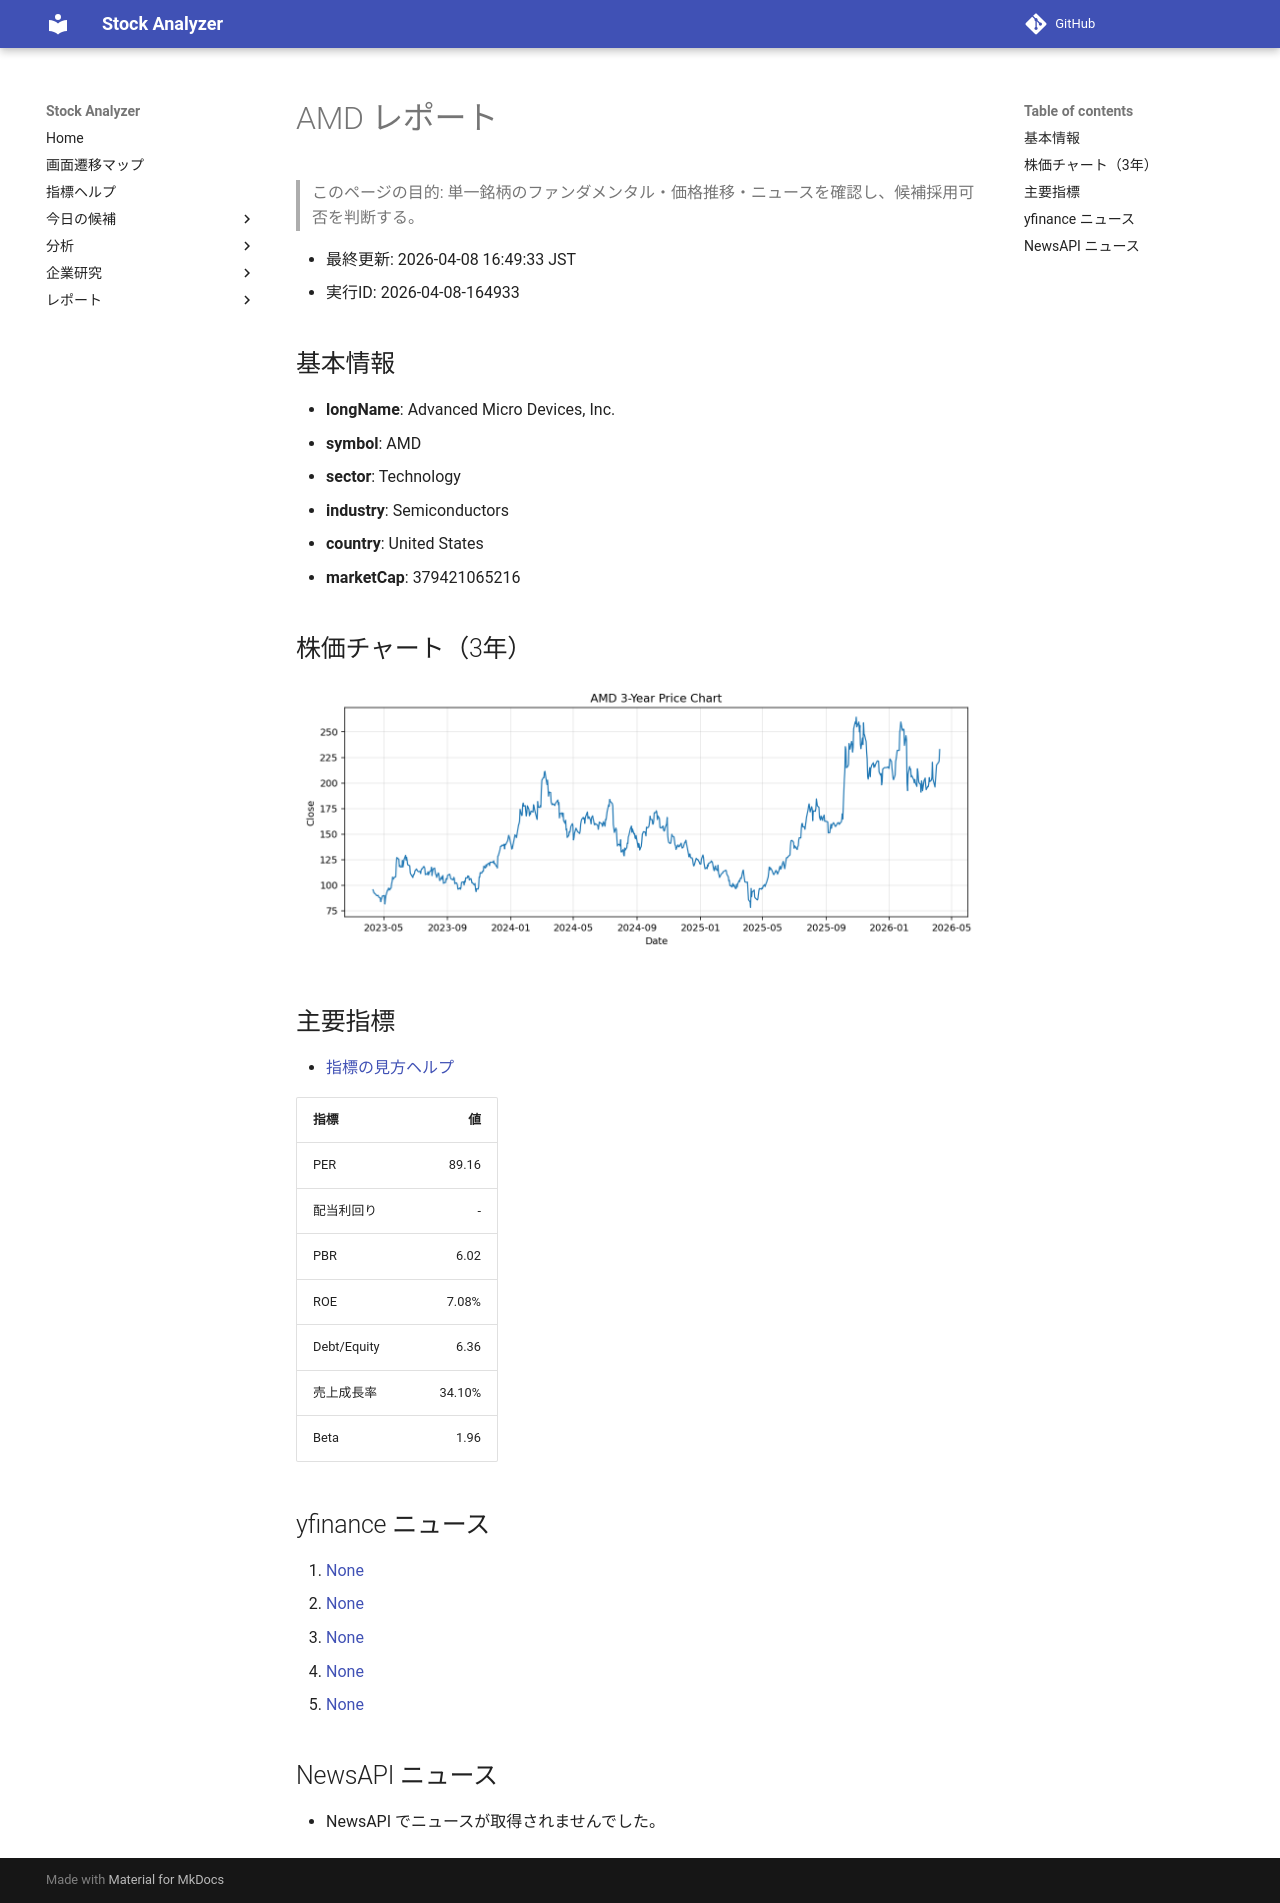

repository: Yumi-note/Making-APP · page: reports/2026-04-08/164933/AMD/index.html · generator: mkdocs

# AMD レポート

> このページの目的: 単一銘柄のファンダメンタル・価格推移・ニュースを確認し、候補採用可否を判断する。

- 最終更新: 2026-04-08 16:49:33 JST
- 実行ID: 2026-04-08-164933

## 基本情報

- **longName**: Advanced Micro Devices, Inc.
- **symbol**: AMD
- **sector**: Technology
- **industry**: Semiconductors
- **country**: United States
- **marketCap**: 379421065216

## 株価チャート（3年）

![AMD 3-year price chart](AMD_3y.png)

## 主要指標

- [指標の見方ヘルプ](../../../../indicators.md)

| 指標 | 値 |
|---|---:|
| PER | 89.16 |
| 配当利回り | - |
| PBR | 6.02 |
| ROE | 7.08% |
| Debt/Equity | 6.36 |
| 売上成長率 | 34.10% |
| Beta | 1.96 |

## yfinance ニュース

1. [None](None)
2. [None](None)
3. [None](None)
4. [None](None)
5. [None](None)

## NewsAPI ニュース

- NewsAPI でニュースが取得されませんでした。
